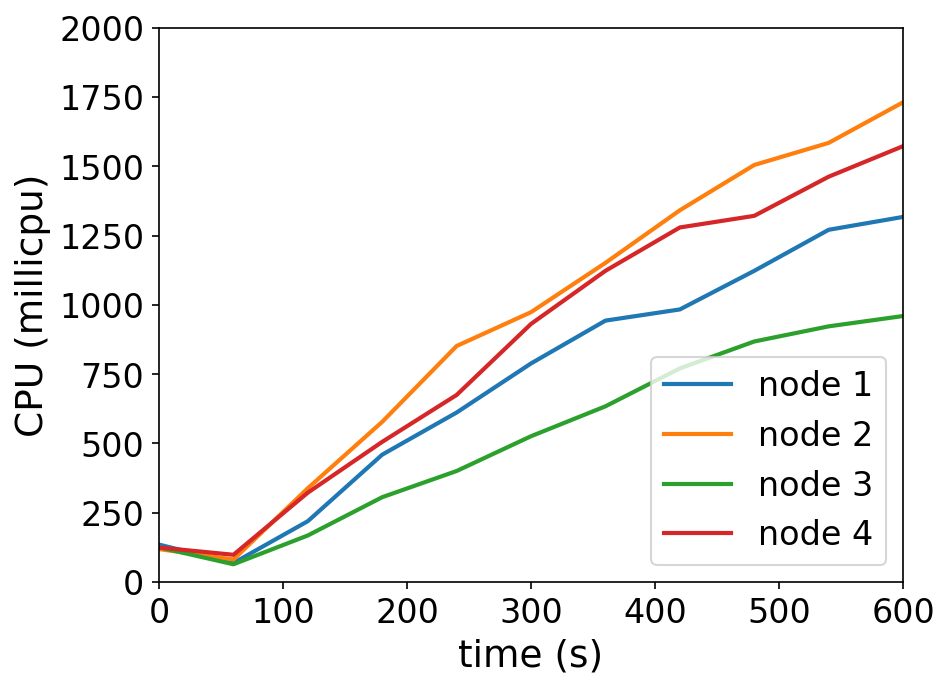

The table this chart was drawn from, first rows:
timestamp, ppgcc-m02_pod_amount, ppgcc-m02_memory, ppgcc-m02_cpu, ppgcc-m03_pod_amount, ppgcc-m03_memory, ppgcc-m03_cpu, ppgcc-m04_pod_amount, ppgcc-m04_memory, ppgcc-m04_cpu, ppgcc-m05_pod_amount, ppgcc-m05_memory, ppgcc-m05_cpu
0, 5, 1056164, 135213699, 5, 1009036, 119030002, 5, 1028096, 125399822, 5, 1007624, 124847806
60, 5, 1060388, 68727740, 5, 1012600, 81413272, 5, 1028492, 64231799, 5, 1013168, 98478644
120, 5, 1067384, 219774273, 5, 1024480, 338590745, 5, 1036412, 168169824, 5, 1017920, 322692074
180, 5, 1073588, 459779551, 5, 1028572, 578207698, 5, 1041296, 306309771, 5, 1021088, 505998373
240, 5, 1079396, 611696424, 5, 1034116, 851658790, 5, 1045256, 400715063, 5, 1023728, 675039817
300, 5, 1082300, 788793508, 5, 1038076, 973736302, 5, 1047764, 526220892, 5, 1030856, 931306669
360, 5, 1085204, 943252423, 5, 1041904, 1151578544, 5, 1049480, 634044969, 5, 1034948, 1122881739
420, 5, 1088240, 983537741, 5, 1045468, 1341268261, 5, 1051460, 770925068, 5, 1037984, 1279294316
480, 5, 1091276, 1122765346, 5, 1048900, 1504719955, 5, 1054628, 867952042, 5, 1039304, 1321196831
540, 5, 1096160, 1270883769, 5, 1052596, 1584345764, 5, 1055684, 922540972, 5, 1042604, 1462357055
600, 5, 1095104, 1317332706, 5, 1054180, 1730854581, 5, 1056608, 959790570, 5, 1046168, 1572578642
